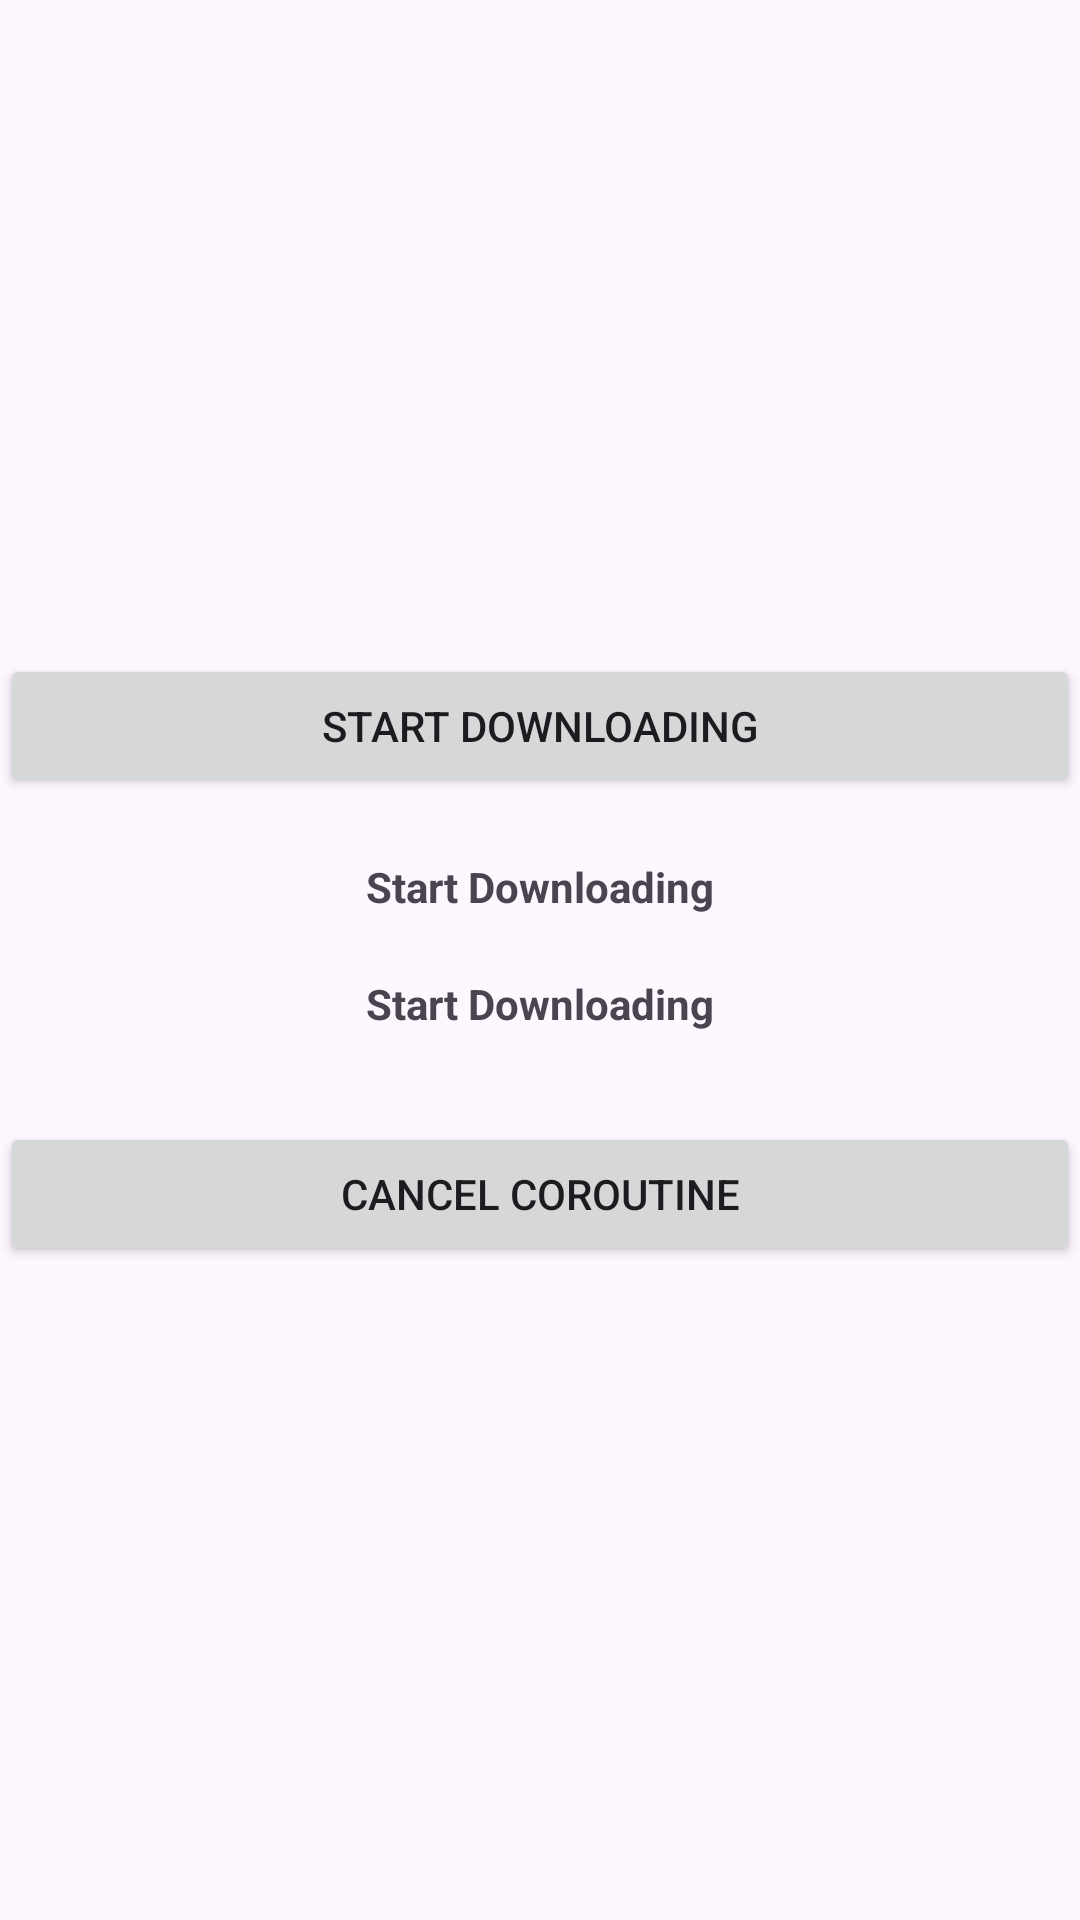

The Android layout XML behind this screen, and the referenced resources:
<!-- AndroidManifest.xml: application theme Theme.AndroidConceptsMainProjests -->
<!-- res/layout/activity_supervisor_scope.xml -->
<?xml version="1.0" encoding="utf-8"?>
<LinearLayout xmlns:android="http://schemas.android.com/apk/res/android"
    xmlns:tools="http://schemas.android.com/tools"
    android:id="@+id/main"
    android:orientation="vertical"
    android:gravity="center"
    android:layout_margin="30dp"
    android:layout_width="match_parent"
    android:layout_height="match_parent"
    tools:context=".coroutines.SupervisorScopeActivity">


    <Button
        android:id="@+id/btnStartDownloading"
        android:text="Start Downloading"
        android:layout_width="match_parent"
        android:layout_height="wrap_content"/>



    <TextView
        android:id="@+id/tvTask1"
        android:text="Start Downloading"
        android:gravity="center"
        android:layout_marginTop="20sp"
        android:textStyle="bold"
        android:layout_width="match_parent"
        android:layout_height="wrap_content"/>

    <TextView
        android:id="@+id/tvTask2"
        android:text="Start Downloading"
        android:gravity="center"
        android:layout_marginTop="20sp"
        android:textStyle="bold"
        android:layout_width="match_parent"
        android:layout_height="wrap_content"/>

    <Button
        android:id="@+id/btnCancelCorotine"
        android:layout_marginTop="30dp"
        android:text="Cancel Coroutine"
        android:layout_width="match_parent"
        android:layout_height="wrap_content"/>


</LinearLayout>
<!-- resources referenced by this layout -->
<resources>
  <style name="Theme.AndroidConceptsMainProjests" parent="Base.Theme.AndroidConceptsMainProjests" />
  <style name="Base.Theme.AndroidConceptsMainProjests" parent="Theme.Material3.DayNight.NoActionBar">
          
          
      </style>
</resources>
